Photos from the image-classification dataset "dataset" in the GitHub repository FezzMad/Computer-vision-project. Its 5 classes are: Gala apple, Golden apple, Granny Smith apple, honey crisp, Red Chief apple.

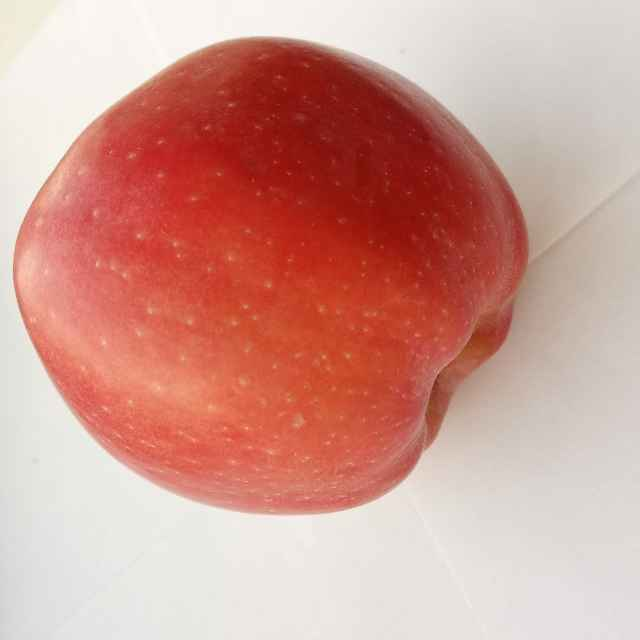
Label: Red Chief apple

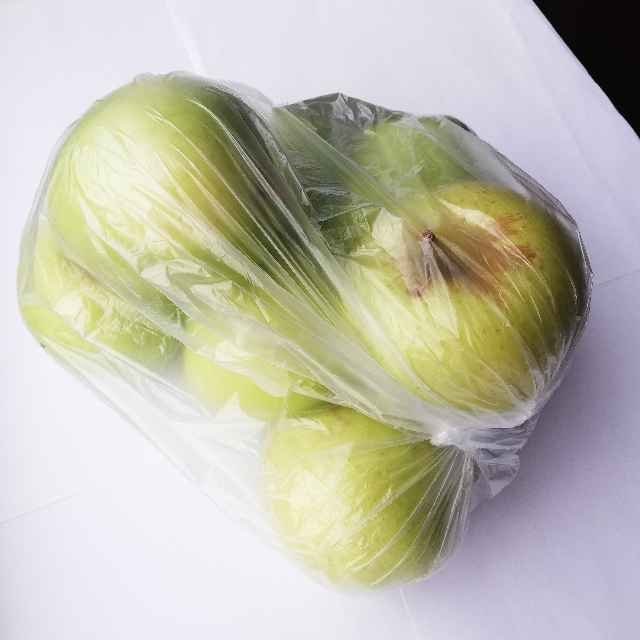
Label: Golden apple

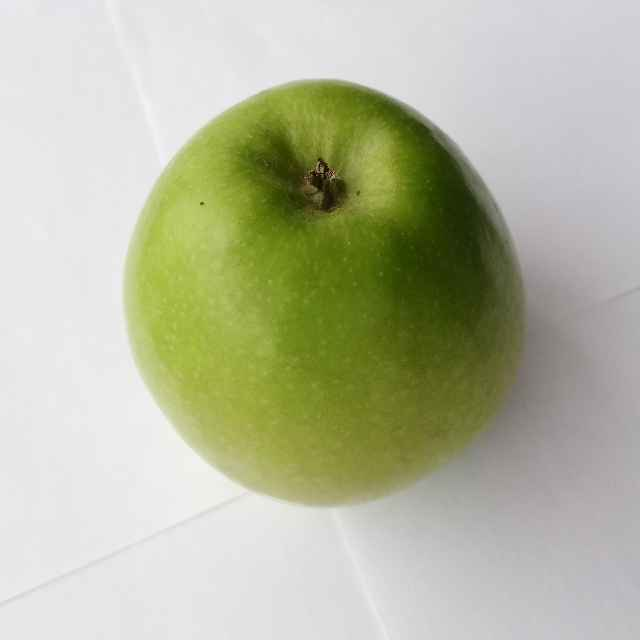
Label: Granny Smith apple

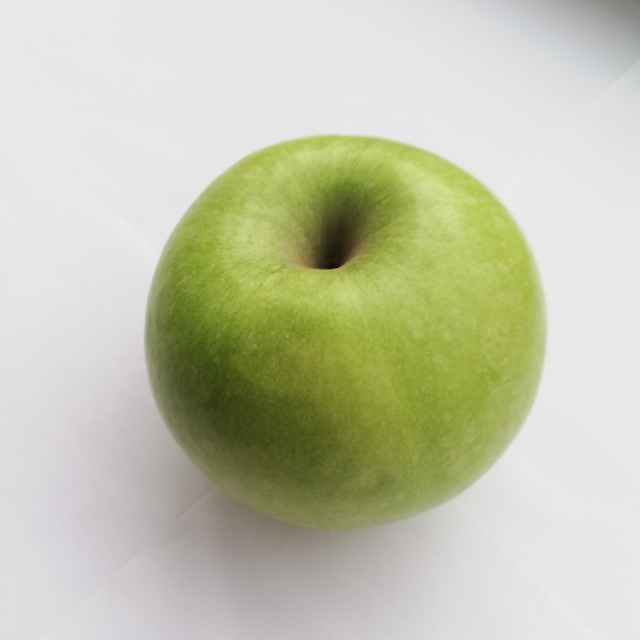
Label: Granny Smith apple

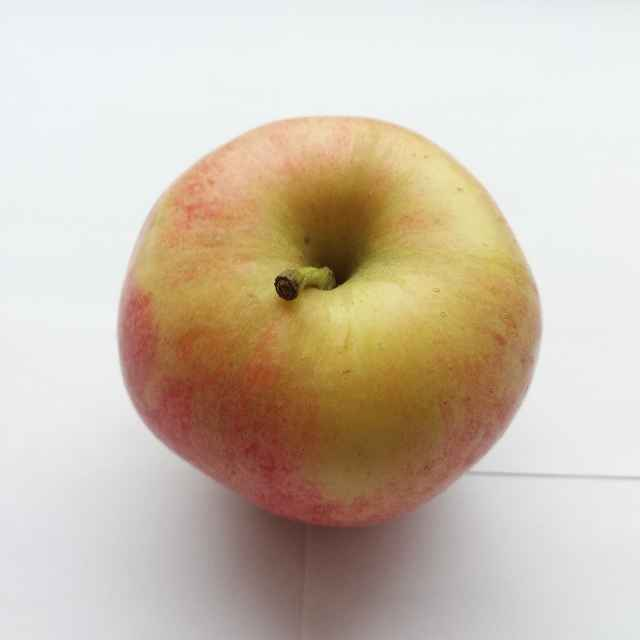
Label: Gala apple

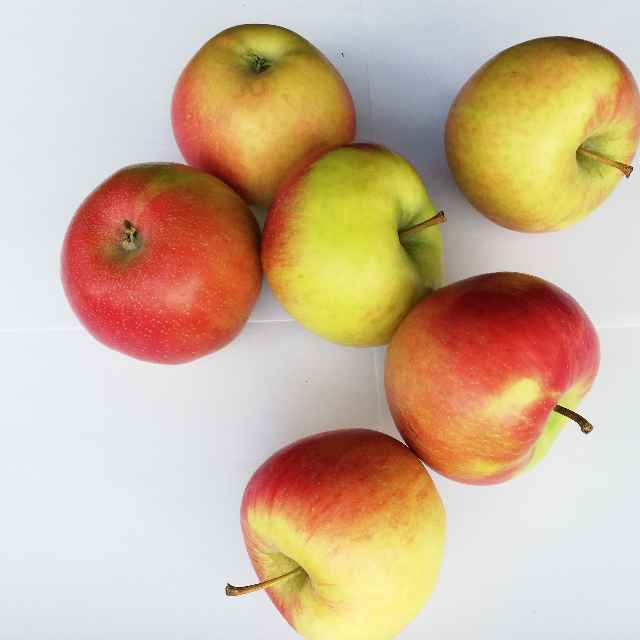
Label: honey crisp
